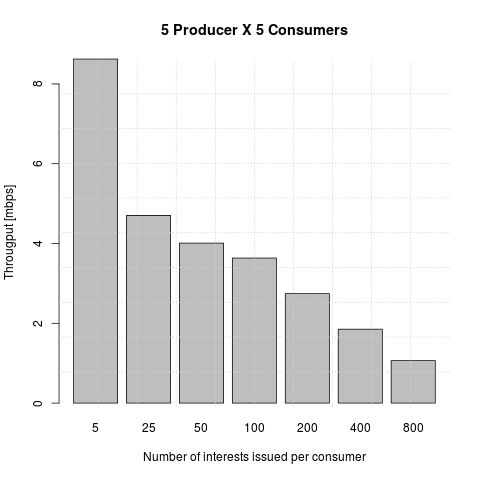

The table this chart was drawn from, first rows:
n_pkt, thput
5, 711111
5, 533333
5, 426666
5, 200000
25, 1333333
25, 788177
25, 751173
25, 1403508
50, 650406
50, 473723
50, 470934
50, 479400
100, 521703
100, 438506
100, 430686
100, 427378
200, 361837
200, 341823
200, 330610
200, 334061
400, 334187
400, 319762
400, 320638
800, 130512
800, 133446
800, 133542
800, 128420
5, 1066666
5, 533333
5, 581818
5, 355555
25, 1333333
25, 864864
25, 477611
25, 677966
50, 513231
50, 489671
50, 451339
50, 460431
100, 619554
100, 516545
100, 445604
100, 440543
200, 338870
200, 387834
200, 358719
200, 355827
400, 194683
400, 181993
400, 178955
400, 178641
800, 128364
800, 129984
800, 128512
800, 126542
5, 1066666
5, 1066666
5, 711111
5, 336842
25, 663900
... 497 more rows
